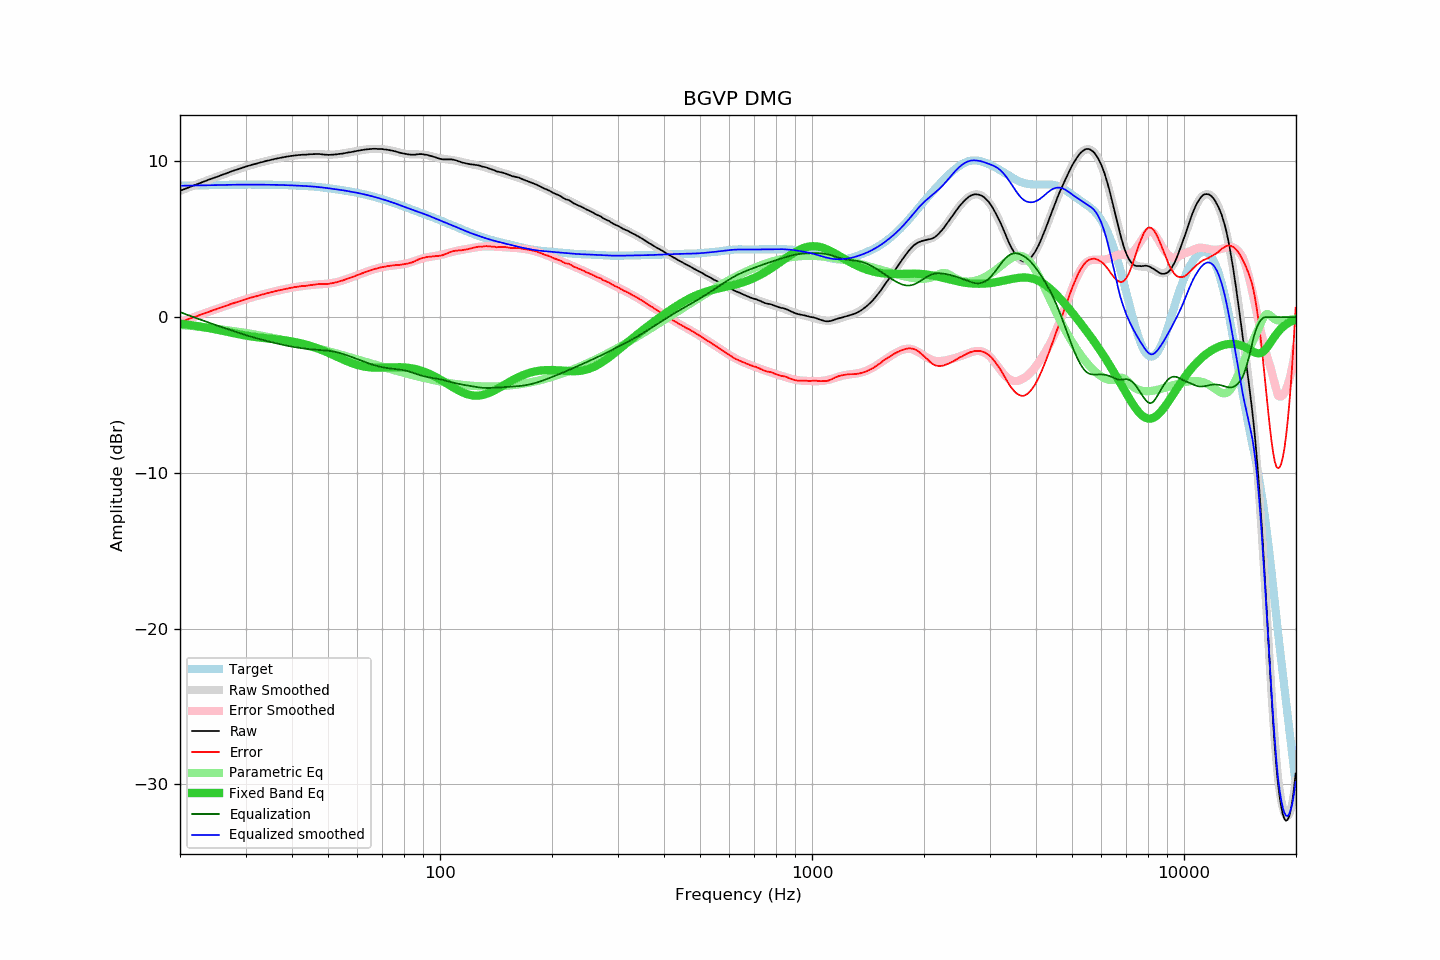

Data behind this chart, as committed beside it:
frequency, raw, error, smoothed, error_smoothed, equalization, parametric_eq, equalized_raw, equalized_smoothed, target
20.00, 8.11, -0.32, 8.11, -0.33, 0.33, -0.42, 8.44, 8.44, 8.44
20.20, 8.15, -0.29, 8.15, -0.29, 0.29, -0.43, 8.44, 8.44, 8.44
20.40, 8.19, -0.25, 8.19, -0.25, 0.25, -0.45, 8.44, 8.44, 8.44
20.61, 8.23, -0.21, 8.23, -0.21, 0.21, -0.46, 8.44, 8.44, 8.44
20.81, 8.27, -0.17, 8.27, -0.17, 0.17, -0.47, 8.44, 8.45, 8.45
21.02, 8.31, -0.14, 8.31, -0.13, 0.13, -0.49, 8.45, 8.45, 8.45
21.23, 8.35, -0.10, 8.35, -0.09, 0.09, -0.50, 8.45, 8.45, 8.45
21.44, 8.39, -0.06, 8.40, -0.06, 0.06, -0.51, 8.45, 8.45, 8.45
21.66, 8.43, -0.02, 8.44, -0.02, 0.02, -0.53, 8.45, 8.45, 8.46
21.87, 8.47, 0.02, 8.47, 0.02, -0.02, -0.55, 8.45, 8.46, 8.46
22.09, 8.51, 0.05, 8.51, 0.06, -0.06, -0.56, 8.46, 8.46, 8.46
22.31, 8.55, 0.09, 8.55, 0.09, -0.09, -0.58, 8.46, 8.46, 8.46
22.54, 8.59, 0.13, 8.59, 0.13, -0.13, -0.59, 8.46, 8.46, 8.46
22.76, 8.63, 0.17, 8.63, 0.17, -0.17, -0.61, 8.46, 8.46, 8.47
22.99, 8.67, 0.21, 8.67, 0.21, -0.21, -0.63, 8.47, 8.47, 8.47
23.22, 8.71, 0.24, 8.71, 0.24, -0.24, -0.65, 8.47, 8.47, 8.47
23.45, 8.75, 0.28, 8.75, 0.28, -0.28, -0.67, 8.47, 8.47, 8.47
23.69, 8.79, 0.32, 8.79, 0.32, -0.32, -0.68, 8.48, 8.47, 8.47
23.92, 8.83, 0.36, 8.83, 0.35, -0.35, -0.70, 8.48, 8.48, 8.48
24.16, 8.86, 0.39, 8.87, 0.39, -0.39, -0.72, 8.48, 8.48, 8.48
24.40, 8.90, 0.42, 8.90, 0.42, -0.42, -0.74, 8.48, 8.48, 8.48
24.65, 8.94, 0.46, 8.94, 0.46, -0.46, -0.76, 8.48, 8.48, 8.48
24.89, 8.97, 0.49, 8.98, 0.50, -0.50, -0.78, 8.48, 8.48, 8.48
25.14, 9.01, 0.53, 9.02, 0.53, -0.53, -0.81, 8.48, 8.49, 8.49
25.39, 9.05, 0.56, 9.06, 0.57, -0.57, -0.83, 8.49, 8.49, 8.49
25.65, 9.09, 0.60, 9.09, 0.60, -0.60, -0.85, 8.49, 8.49, 8.49
25.91, 9.13, 0.64, 9.13, 0.64, -0.64, -0.87, 8.49, 8.49, 8.49
26.16, 9.17, 0.68, 9.17, 0.67, -0.67, -0.89, 8.50, 8.50, 8.50
26.43, 9.20, 0.70, 9.21, 0.71, -0.71, -0.91, 8.49, 8.50, 8.50
26.69, 9.24, 0.74, 9.24, 0.75, -0.75, -0.94, 8.50, 8.50, 8.50
26.96, 9.28, 0.78, 9.28, 0.78, -0.78, -0.96, 8.50, 8.50, 8.50
27.23, 9.32, 0.82, 9.32, 0.82, -0.82, -0.98, 8.51, 8.50, 8.50
27.50, 9.36, 0.86, 9.36, 0.85, -0.85, -1.00, 8.51, 8.50, 8.50
27.77, 9.39, 0.89, 9.39, 0.89, -0.89, -1.02, 8.51, 8.51, 8.51
28.05, 9.43, 0.93, 9.43, 0.92, -0.92, -1.04, 8.51, 8.51, 8.51
28.33, 9.46, 0.95, 9.46, 0.96, -0.96, -1.07, 8.51, 8.51, 8.51
28.62, 9.49, 0.98, 9.50, 0.99, -0.99, -1.09, 8.50, 8.51, 8.51
28.90, 9.53, 1.02, 9.53, 1.02, -1.02, -1.11, 8.51, 8.51, 8.51
29.19, 9.56, 1.05, 9.57, 1.06, -1.06, -1.13, 8.51, 8.51, 8.51
29.48, 9.60, 1.09, 9.60, 1.09, -1.09, -1.15, 8.51, 8.51, 8.51
29.78, 9.63, 1.12, 9.63, 1.12, -1.12, -1.16, 8.51, 8.51, 8.51
30.08, 9.67, 1.16, 9.67, 1.15, -1.15, -1.18, 8.52, 8.51, 8.51
30.38, 9.70, 1.19, 9.70, 1.19, -1.19, -1.20, 8.52, 8.51, 8.51
30.68, 9.73, 1.22, 9.73, 1.22, -1.22, -1.22, 8.52, 8.51, 8.51
30.99, 9.76, 1.25, 9.76, 1.25, -1.25, -1.23, 8.52, 8.51, 8.51
31.30, 9.79, 1.28, 9.79, 1.28, -1.28, -1.25, 8.52, 8.51, 8.51
31.61, 9.82, 1.31, 9.82, 1.31, -1.31, -1.26, 8.52, 8.51, 8.51
31.93, 9.84, 1.33, 9.85, 1.34, -1.34, -1.28, 8.51, 8.51, 8.51
32.24, 9.87, 1.36, 9.88, 1.36, -1.36, -1.29, 8.51, 8.51, 8.51
32.57, 9.90, 1.39, 9.91, 1.39, -1.39, -1.30, 8.51, 8.51, 8.51
32.89, 9.93, 1.42, 9.93, 1.42, -1.42, -1.32, 8.51, 8.51, 8.51
33.22, 9.96, 1.45, 9.96, 1.45, -1.45, -1.33, 8.51, 8.51, 8.51
33.55, 9.98, 1.47, 9.99, 1.48, -1.48, -1.34, 8.51, 8.51, 8.51
33.89, 10.01, 1.50, 10.01, 1.50, -1.50, -1.35, 8.51, 8.51, 8.51
34.23, 10.04, 1.53, 10.04, 1.53, -1.53, -1.36, 8.51, 8.51, 8.51
34.57, 10.06, 1.56, 10.06, 1.56, -1.56, -1.37, 8.51, 8.51, 8.51
34.92, 10.08, 1.58, 10.09, 1.58, -1.58, -1.38, 8.50, 8.50, 8.51
35.27, 10.11, 1.61, 10.11, 1.61, -1.61, -1.39, 8.50, 8.50, 8.50
35.62, 10.13, 1.63, 10.14, 1.63, -1.63, -1.40, 8.50, 8.50, 8.50
35.97, 10.16, 1.66, 10.16, 1.66, -1.66, -1.41, 8.50, 8.50, 8.50
... 635 more rows
